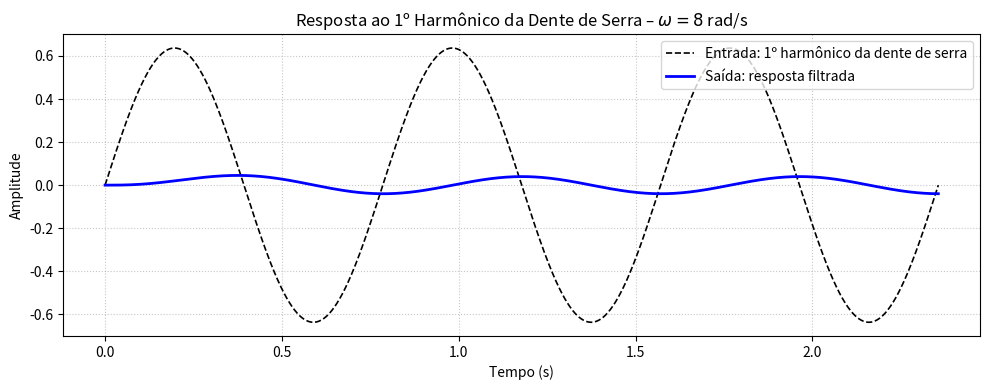

The matplotlib source for this figure:
import numpy as np
from scipy import signal
import matplotlib.pyplot as plt

# Sistema: H(s) = 7 / (s² + 14s + 63)
num = [7]
den = [1, 14, 63]
sys = signal.TransferFunction(num, den)

# Frequência fundamental
omega = 8  # rad/s
T = 2 * np.pi / omega

# Tempo e entrada com apenas o 1º harmônico da dente de serra
t = np.linspace(0, 3*T, 2000)
x = (2/np.pi) * np.sin(omega * t)

# Resposta do sistema
t_out, y_out, _ = signal.lsim(sys, U=x, T=t)

# Gráfico
plt.figure(figsize=(10, 4))
plt.plot(t, x, 'k--', lw=1.2, label='Entrada: 1º harmônico da dente de serra')
plt.plot(t_out, y_out, 'b-', lw=2, label='Saída: resposta filtrada')
plt.title('Resposta ao 1º Harmônico da Dente de Serra – $\omega = 8$ rad/s')
plt.xlabel('Tempo (s)')
plt.ylabel('Amplitude')
plt.grid(True, linestyle=':', alpha=0.7)
plt.legend()
plt.tight_layout()
plt.show()